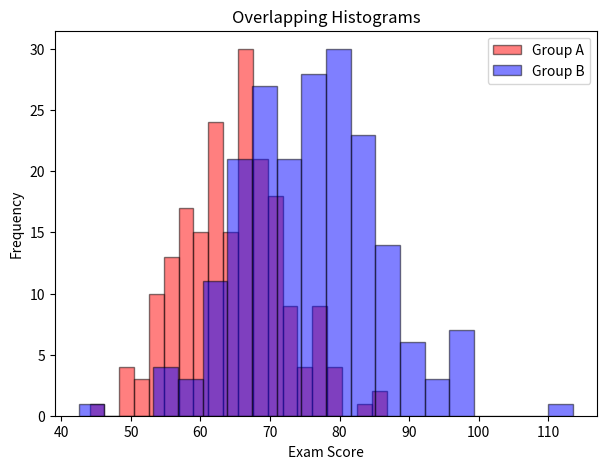

Reproduce this figure in Python.
# -------------------------------------------------
# File Name: 10d_hist_overlapping.py
# Author: Florentino Báez
# Date: Matplotlib
# Description: Multiple overlapping histograms (two groups).
# -------------------------------------------------

import matplotlib.pyplot as plt
import numpy as np

np.random.seed(42)
group_a = np.random.normal(65, 8, 200)   # Simulate 200 exam scores with mean=65, std=8
group_b = np.random.normal(75, 10, 200)  # Exam scores group B

plt.figure(figsize=(7, 5))
plt.hist(group_a, bins=20, alpha=0.5, color="red", edgecolor="black", label="Group A")  # alpha=0.5 makes bars semi-transparent so both histograms are visible
plt.hist(group_b, bins=20, alpha=0.5, color="blue", edgecolor="black", label="Group B")
plt.title("Overlapping Histograms")
plt.xlabel("Exam Score")
plt.ylabel("Frequency")
plt.legend()
plt.show()
